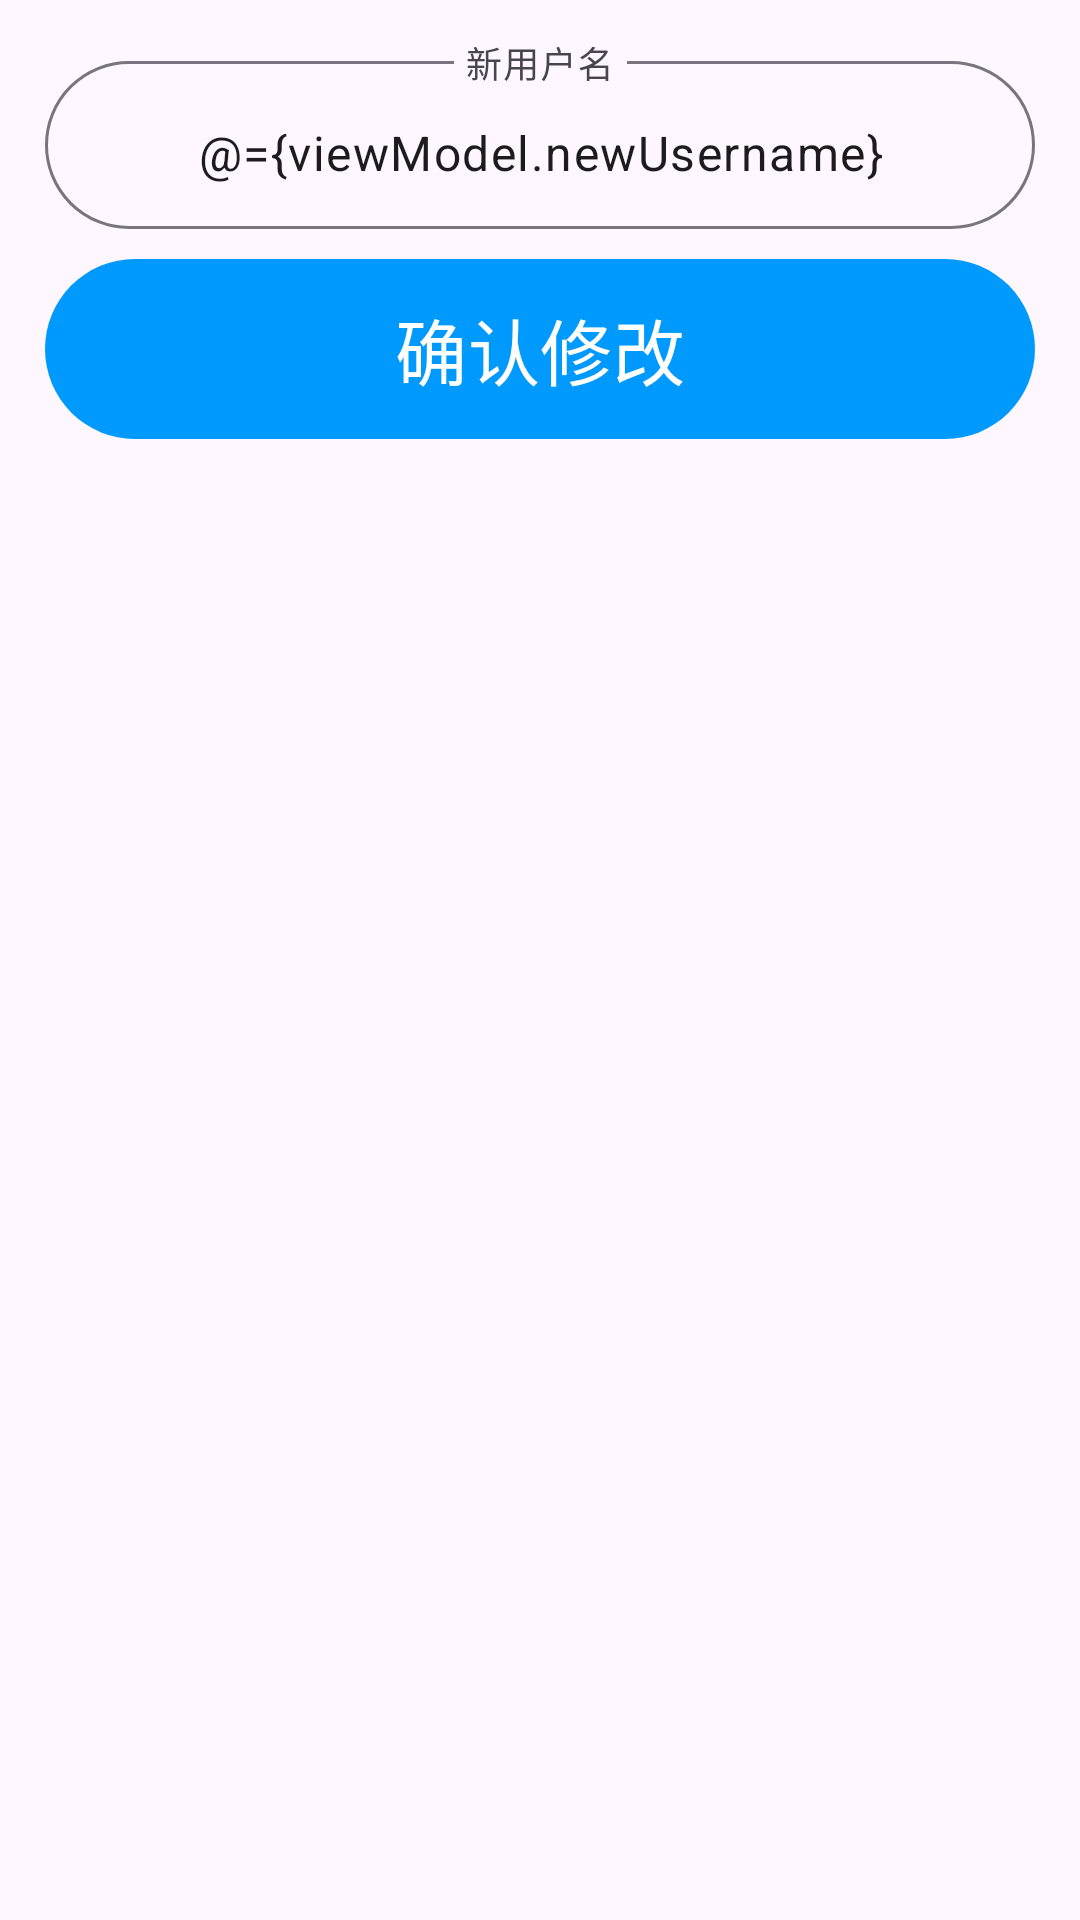

Reconstruct the res/layout file that produces this screen, plus the resources it refers to.
<!-- AndroidManifest.xml: application theme Theme.PMP -->
<!-- res/layout/dialog_edit_username.xml -->
<?xml version="1.0" encoding="utf-8"?>
<layout
    xmlns:android="http://schemas.android.com/apk/res/android"
    xmlns:app="http://schemas.android.com/apk/res-auto"
    xmlns:tools="http://schemas.android.com/tools">

    <data>
        <variable
            name="viewModel"
            type="com.example.pmp.viewModel.DialogUsernameVM" />
    </data>

    <LinearLayout
        android:orientation="vertical"
        android:layout_width="match_parent"
        android:layout_height="wrap_content"
        android:layout_gravity="center_horizontal"
        android:padding="10dp">

        <com.google.android.material.textfield.TextInputLayout
            android:id="@+id/edit_account_layout"
            android:layout_width="match_parent"
            android:layout_height="wrap_content"
            android:layout_marginTop="5dp"
            android:layout_marginStart="5dp"
            android:layout_marginEnd="5dp"
            android:layout_gravity="center_horizontal"
            app:boxCornerRadiusBottomEnd="30dp"
            app:boxCornerRadiusBottomStart="30dp"
            app:boxCornerRadiusTopEnd="30dp"
            app:boxCornerRadiusTopStart="30dp">

            <com.google.android.material.textfield.TextInputEditText
                android:id="@+id/edit_account"
                android:layout_width="match_parent"
                android:minWidth="200dp"
                android:minHeight="56dp"
                android:paddingTop="17dp"
                android:paddingBottom="12dp"
                android:layout_height="wrap_content"
                android:gravity="center"
                android:hint="新用户名"
                android:text="@={viewModel.newUsername}"/>

        </com.google.android.material.textfield.TextInputLayout>

        <com.google.android.material.button.MaterialButton
            android:id="@+id/ensure_button"
            android:layout_width="match_parent"
            android:layout_height="60dp"
            android:layout_marginStart="5dp"
            android:layout_marginEnd="5dp"
            android:background="@drawable/rounded_button"
            android:text="确认修改"
            android:textSize="24sp"
            android:layout_marginTop="10dp"
            android:layout_marginBottom="10dp"
            android:layout_gravity="center_horizontal"
            app:backgroundTint="@null"
            app:layout_constraintTop_toBottomOf="@id/homepage_edit_icon_card"/>

    </LinearLayout>

</layout>
<!-- resources referenced by this layout -->
<resources>
  <!-- drawable rounded_button (drawable) -->
  <?xml version="1.0" encoding="utf-8"?>
  <shape xmlns:android="http://schemas.android.com/apk/res/android">
      <solid android:color="@color/qq_blue"/>
      <corners android:radius="30dp"/>
  </shape>
  <style name="Theme.PMP" parent="Base.Theme.PMP" />
  <color name="qq_blue">#009AFE</color>
  <style name="Base.Theme.PMP" parent="Theme.Material3.DayNight.NoActionBar">
          
          
      </style>
</resources>
